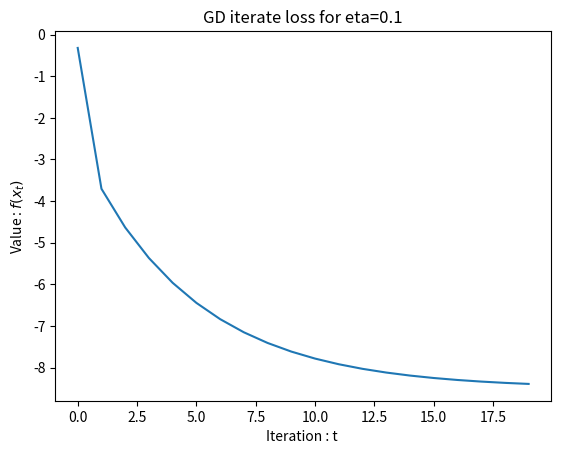
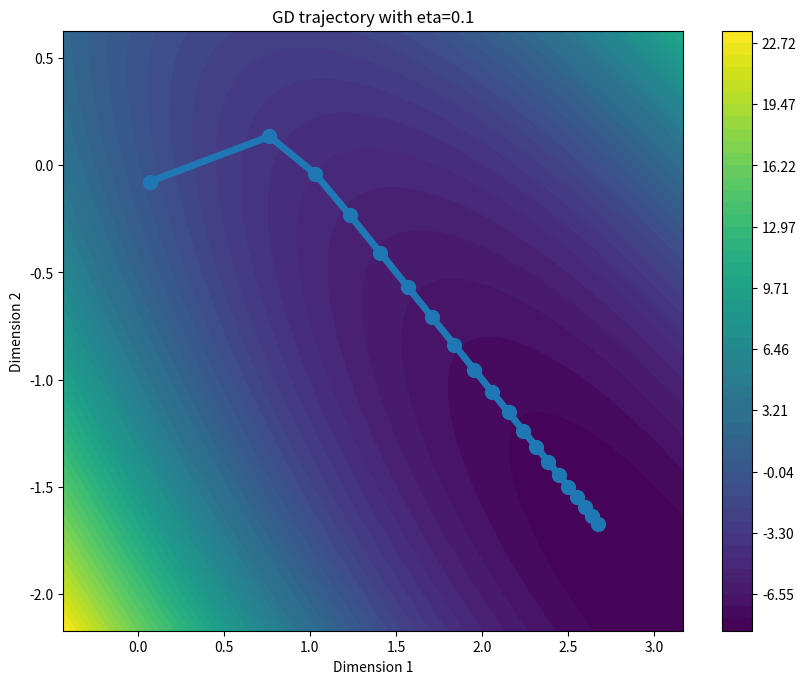
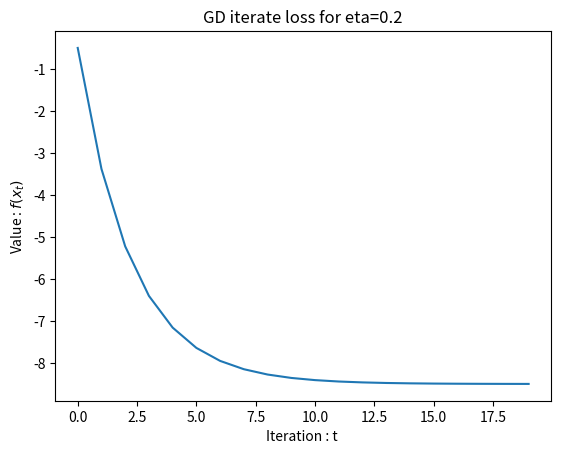
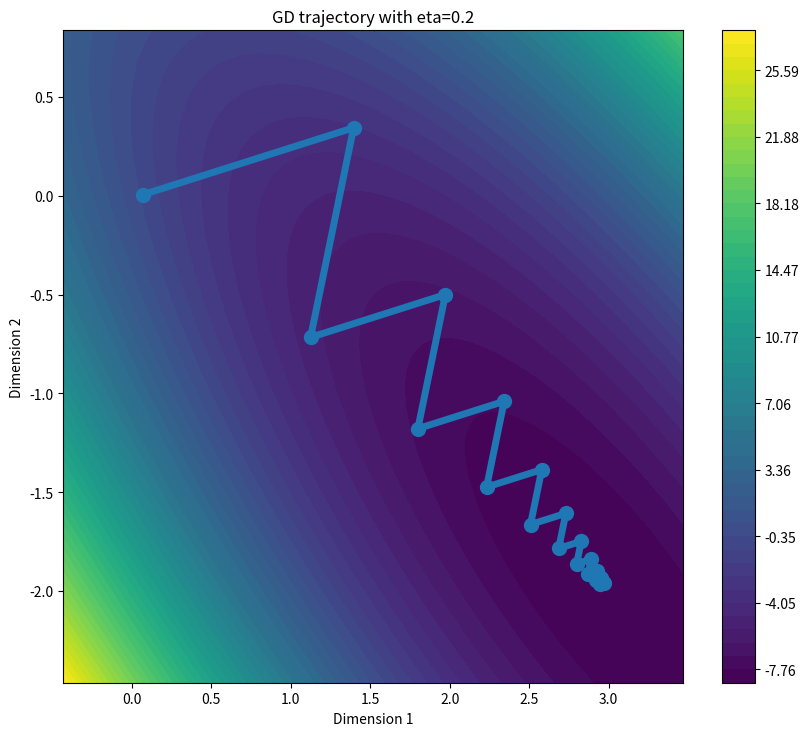
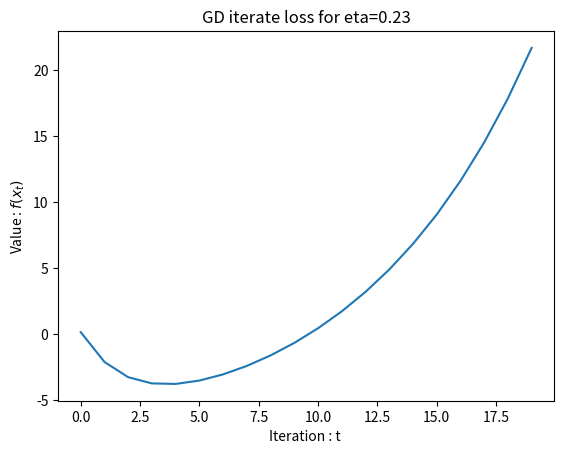
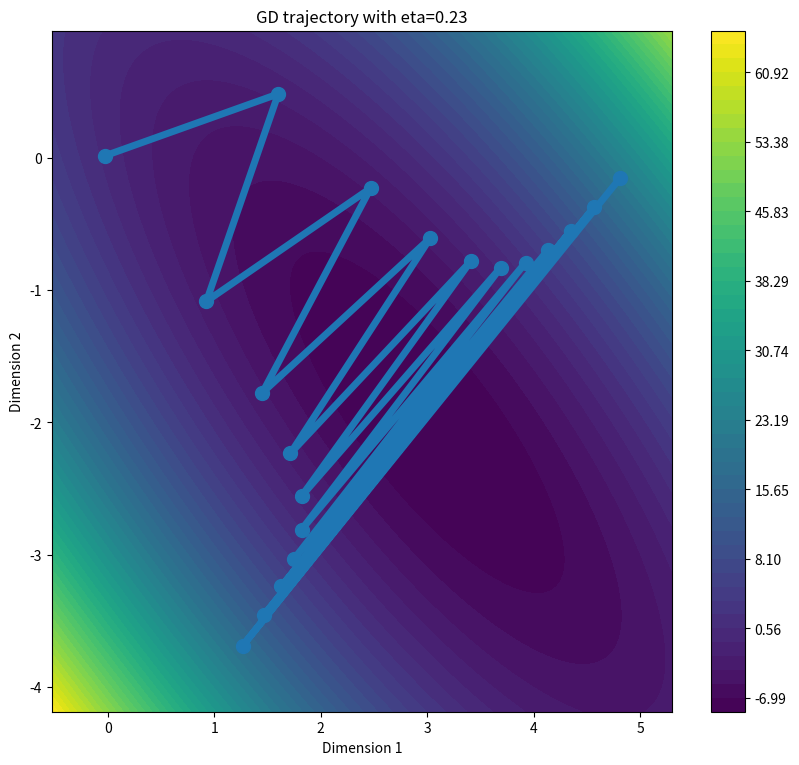
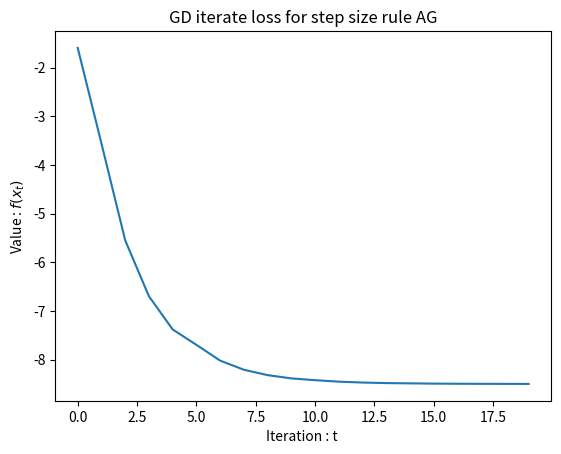
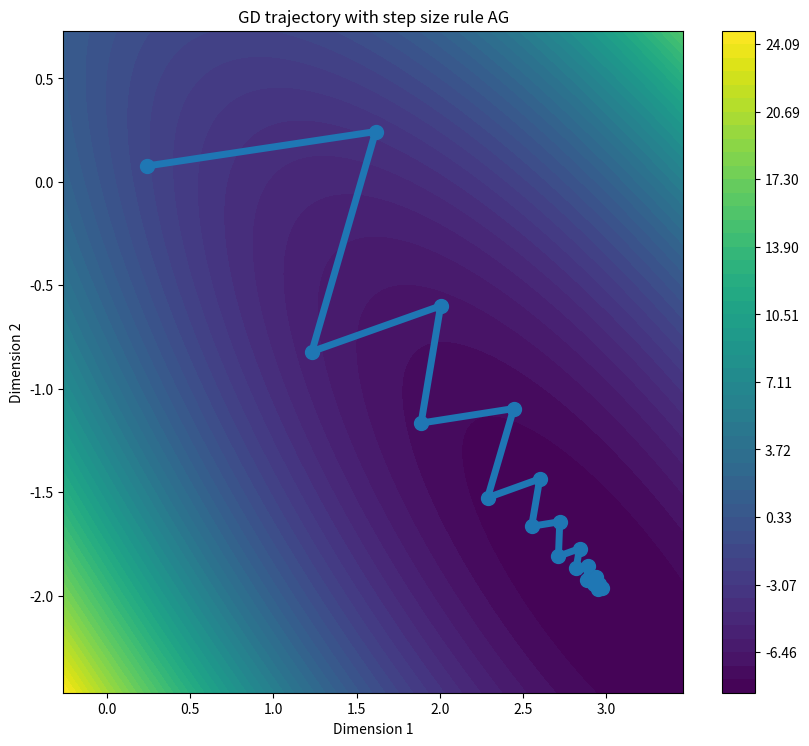
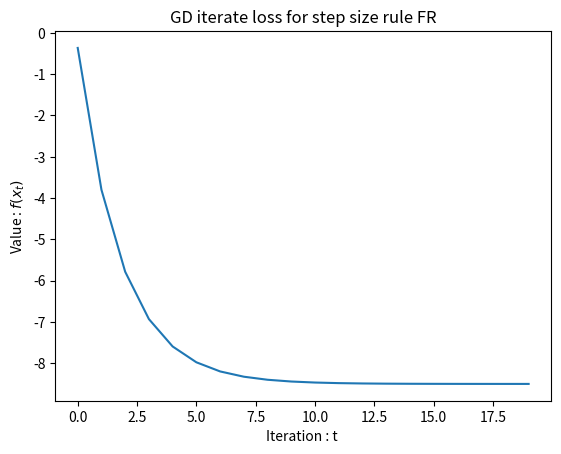
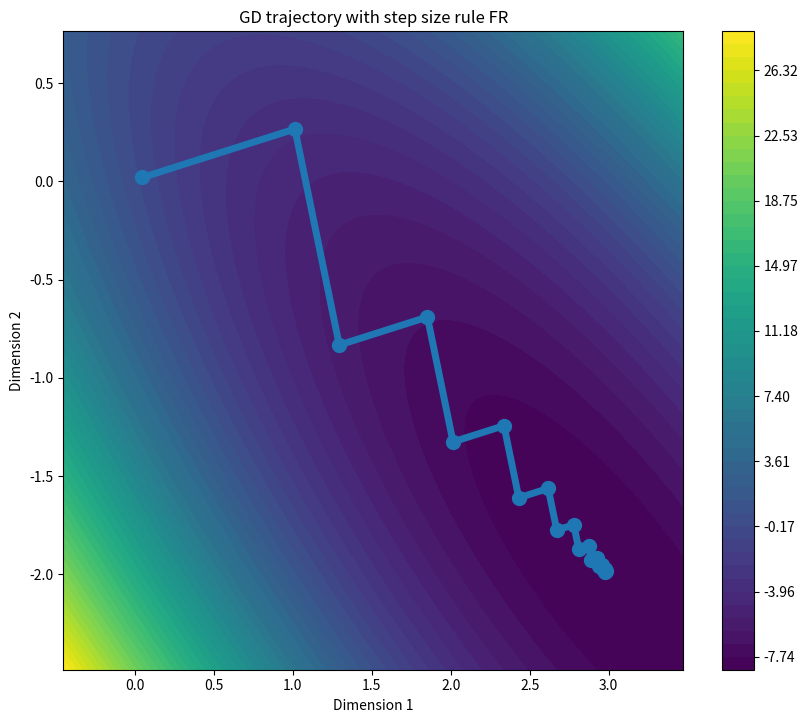
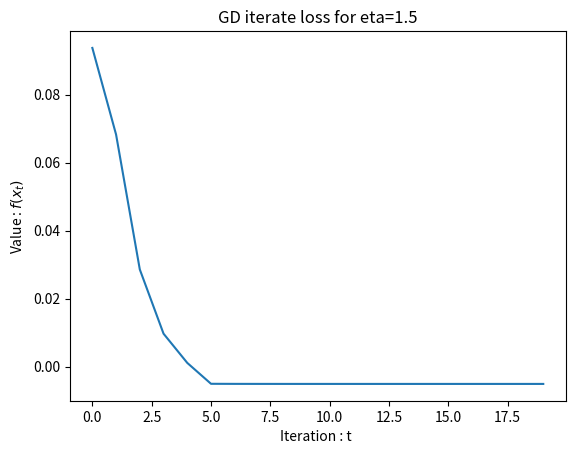
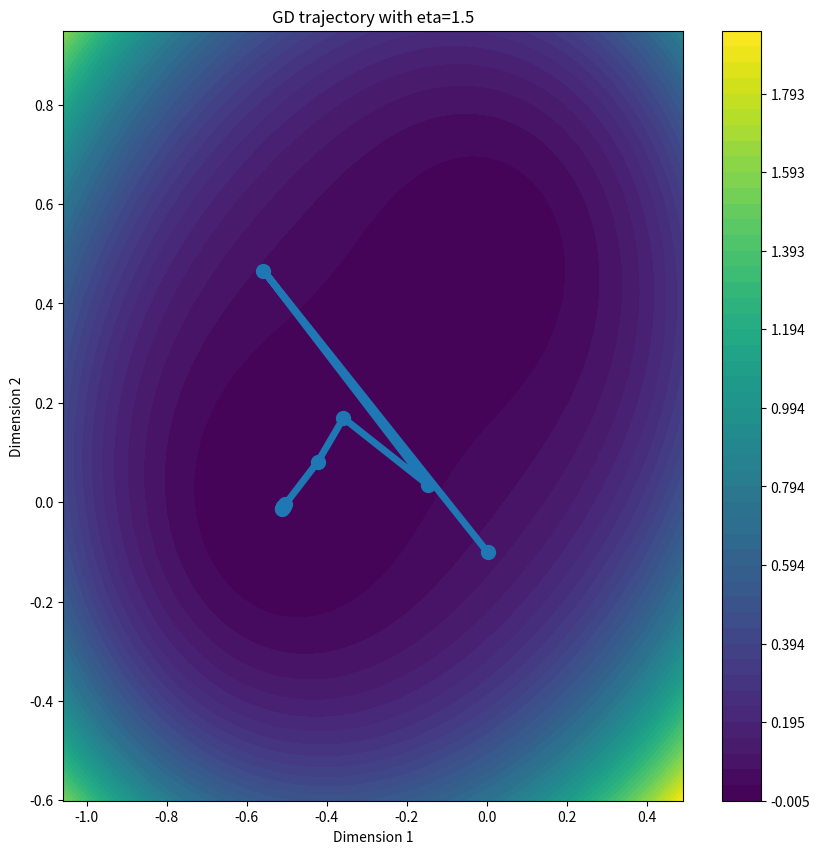
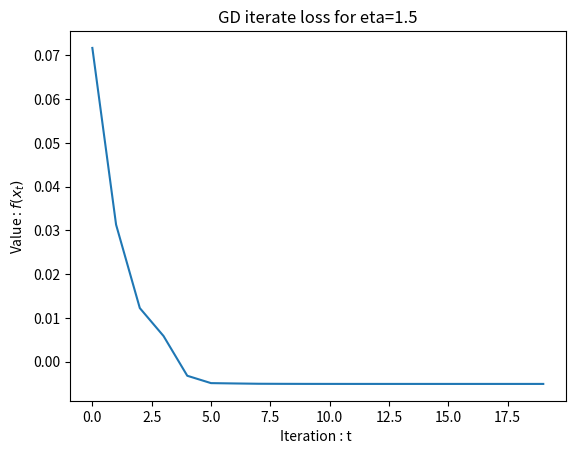
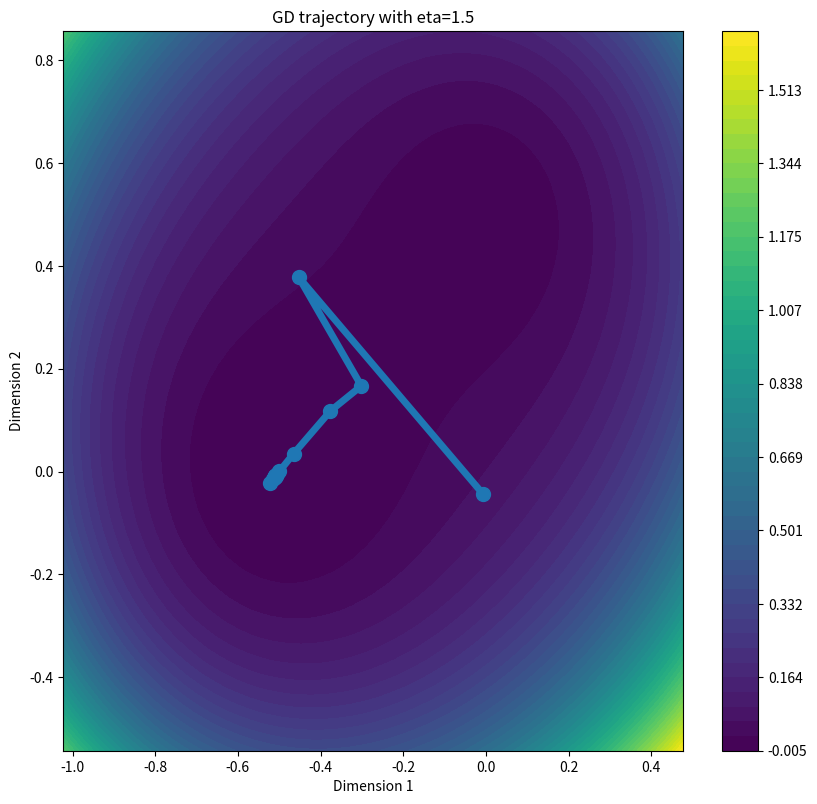
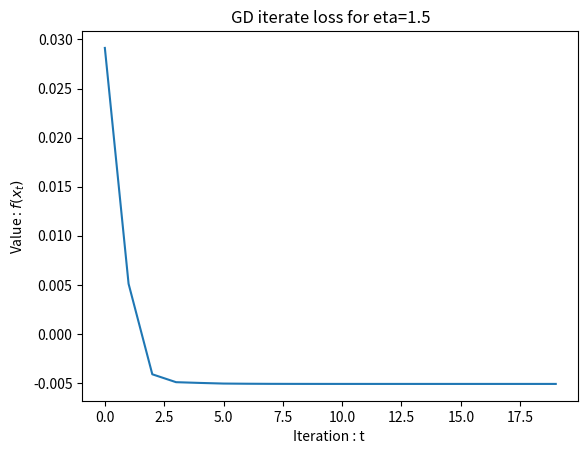
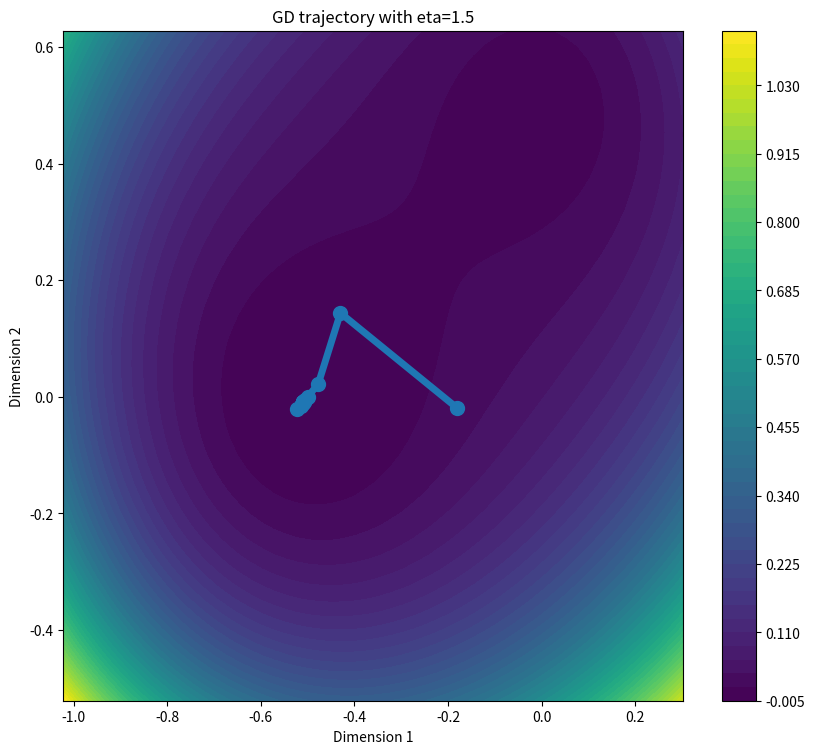

Generate these figures, in order, with matplotlib:
import numpy as np
import matplotlib.pyplot as plt


# Test function 1: Convex 2d- Quadratic
n_dim = 2
def get_value(x):
    """
    Arguments:
    x: 1 dimensional numpy array as input.
    
    Returns:
    f(x) : a scalar
    """
    A=np.array([[5.,4],[4.,5.]])
    b=np.array([7.,2.])
    return 0.5*np.dot(x, np.dot(A,x)) - np.dot(b,x)

def get_gradient(x):
    """
    Arguments:
    x: 1 dimensional numpy array as input.
    
    Returns:
    grad f(x) : numpy array with same 1-dimensional shape as input x
    """
    A=np.array([[5.,4],[4.,5.]])
    b=np.array([7.,2.])
    return np.dot(A,x) - b





# Question 1 part 1

def gradient_descent_update(x, eta=1.):
    """
    Arguments:
    x: 1 dimensional numpy array as input. Representing x_t
    eta: step size
    
    Returns:
    x_next: 1-dimensional numpy array with same shape as x. 
    Representing one Gradient descent step with constant step size eta.. 
    
    Notes:
    You are allowed ONLY ONE get_gradient call in this function.
    """
    grad = get_gradient(x)
    return x-eta*grad

def gradient_descent_update_AG(x, c=0.25, c_dash=0.5):
    """
    Arguments:
    x: 1 dimensional numpy array as input. Representing x_t
    c: optional parameter for specifying AG rules. (Upper bound line)
    c_dash: optional parameter for specifying AG rules. (Lower bound line)
    
    Returns:
    x_next: 1-dimensional numpy array with same shape as x. 
    Representing one Gradient descent step with step size given by AG conditions. 
    
    Notes:
    You are allowed ONLY ONE get_gradient calls in this function.
    """
    eta = 1.0
    eta_low = 0
    eta_high = 10000.0
    grad_val = get_gradient(x)
    while(True):
        a = get_value(x-eta*grad_val)
        U = get_value(x) - c*eta*(np.linalg.norm(grad_val)**2)
        L = get_value(x) - c_dash*eta*(np.linalg.norm(grad_val)**2)
        if(U>=a and a>=L):
            return (x-eta*grad_val)
        if(a<L):
            eta_low = eta
            eta = min(2*eta , (eta_low+eta_high)/2)
        if(a>U):
            eta_high = eta
            eta = (eta_low+eta_high)/2
def onedim_convexmin(grad_val , low,high , tol):
    if(high-low < tol):
        return (high+low)/2.0
    pt1 = (high+low)/2.0 - tol
    pt2 = (high+low)/2.0 + tol
    l1 = get_value(x - pt1*grad_val)
    l2 = get_value(x - pt2*grad_val)
    if(l1<l2):
        return onedim_convexmin(grad_val , low,pt1 , tol)
    else:
        return onedim_convexmin(grad_val ,pt2,high,tol)

def gradient_descent_update_FR(x, tol=1e-5):
    """
    Arguments:
    x : 1 dimensional numpy array as input. Representing x_t
    tol : tolerance parameter.
    
    Returns:
    x_next: 1-dimensional numpy array with same shape as x. 
    Representing next iterate of Gradient descent step with step size given by full relaxation. 
    You may stop when the line search optimisation problem is solved to a tolerance given by tol.
    
    Notes:
    You are allowed a FEW get_gradient calls in this function. But be careful not to go overboard.
    """
    grad_val = get_gradient(x)
    eta =  onedim_convexmin(grad_val, 0, 10000.0, tol)
    return (x-eta*grad_val)


    

# Plot / Utility functions

def plot_error_vs_iteration(f_vals, plt_title=None):
    # Plot the loss vs iteration number
    # Argument f_vals is (n)-shape numpy array
    
    plt.figure()

    if plt_title is None:
        plt.title('Function value vs Iteration')
    else:
        plt.title(plt_title)

    plt.xlabel('Iteration : t ')
    plt.ylabel('Value : $f(x_t)$')
    plt.plot(f_vals)


def plot_trajectory(x_list, x_axis=None, y_axis=None, plt_title=None):
    # Trajectory plot for the special case of 2-d functions
    # Generating contour maps of function
    
    # Argument x_list is n by 2 numpy array giving n iterates in 2d. 
    
    delta=0.025
    if x_axis is None:
        x_axis = np.arange(np.min(x_list[:,0])-0.5, np.max(x_list[:,0])+0.5 , delta)
    if y_axis is None:
        y_axis = np.arange(np.min(x_list[:,1])-0.5, np.max(x_list[:,1])+0.5 , delta)

    X, Y = np.meshgrid(x_axis, y_axis)

    Z = np.zeros(X.shape)

    for i in range(Z.shape[0]):
        for j in range(Z.shape[1]):
            input_vec = np.array([X[i,j],Y[i,j]])
            Z[i,j] = get_value(input_vec) 

    levels = np.linspace(Z.min(), Z.max(), 50)

    
    plt.figure(figsize=(10,10.*Z.shape[0]/Z.shape[1]))
    if plt_title is None:
        plt.title('Gradient Descent iterate trajectory')
    else:
        plt.title(plt_title)
        
    plt.xlabel('Dimension 1')
    plt.ylabel('Dimension 2')
    plt.contourf(X, Y, Z, levels=levels, cmap="viridis")
    plt.colorbar()
    # Plot the trajectory
    plt.plot(x_list[:,0],x_list[:,1], marker='o', markersize=10, lw=5)



    

# Question 1 part 2:

for eta in [0.1, 0.2, 0.23]:
    f_vals=[]
    x_list=[]
    x=np.zeros((n_dim))+np.random.randn(n_dim)*0.1

    f_vals = []
    for t in range(20):

        x_list.append(x)
        f_vals.append(get_value(x))
        x = gradient_descent_update(x=x, eta=eta)
    x_list = np.array(x_list)


    plot_error_vs_iteration(f_vals, plt_title='GD iterate loss for eta='+str(eta))

    if n_dim==2:
        plot_trajectory(x_list, plt_title='GD trajectory with eta='+str(eta))
    

# Question 1 part 3:
for stepsize_rule in ['AG','FR']:
    f_vals=[]
    x_list=[]
    x=np.zeros((n_dim))+np.random.randn(n_dim)*0.1

    f_vals = []
    for t in range(20):
        x_list.append(x)
        f_vals.append(get_value(x))
        if stepsize_rule=='AG':
            x = gradient_descent_update_AG(x=x)
        elif stepsize_rule=='FR':
            x = gradient_descent_update_FR(x=x)
            
    x_list = np.array(x_list)
    plot_error_vs_iteration(f_vals, plt_title='GD iterate loss for step size rule '+stepsize_rule)

    if n_dim==2:
        plot_trajectory(x_list, plt_title='GD trajectory with step size rule '+ stepsize_rule)
    

# Test function 2: Non-convex 2d- function with 2 local minima
n_dim=2
def get_value(x):
    """
    Arguments:
    x: 1 dimensional numpy array as input.
    
    Returns:
    f(x) : a scalar
    """
    p1=np.array([0,0.5])
    p2=np.array([-0.5,0])
    g=np.array([0.01,0.01])
    
    return (np.linalg.norm(x-p1)**2)*(np.linalg.norm(x-p2)**2)+ np.dot(g,x) 

def get_gradient(x):
    """
    Arguments:
    x: 1 dimensional numpy array as input.
    
    Returns:
    grad f(x) : numpy array with same 1-dimensional shape as input x
    """
    p1=np.array([0,0.5])
    p2=np.array([-0.5,0])
    g=np.array([0.01,0.01])

    term1= 2*(np.linalg.norm(x-p1)**2)*(x-p2)
    term2= 2*(np.linalg.norm(x-p2)**2)*(x-p1)    
    
    
    return term1+term2+g


# Question 1, part 4

for eta in [1.5, 1.5, 1.5]:
    f_vals=[]
    x_list=[]
    x=np.random.randn(n_dim)*0.1

    f_vals = []
    for t in range(20):
        x_list.append(x)
        f_vals.append(get_value(x))
        x = gradient_descent_update(x=x, eta=eta)
    x_list = np.array(x_list)


    plot_error_vs_iteration(f_vals, plt_title='GD iterate loss for eta='+str(eta))

    if n_dim==2:
        plot_trajectory(x_list, plt_title='GD trajectory with eta='+str(eta))
    

# Question 1 part 5:
for stepsize_rule in ['AG', 'FR']:
    f_vals=[]
    x_list=[]
    x=np.zeros((n_dim))+np.random.randn(n_dim)*0.1

    f_vals = []
    for t in range(20):

        x_list.append(x)
        f_vals.append(get_value(x))
        if stepsize_rule=='AG':
            x = gradient_descent_update_AG(x=x)
        elif stepsize_rule=='FR':
            x = gradient_descent_update_FR(x=x)
            
    x_list = np.array(x_list)


    plot_error_vs_iteration(f_vals, plt_title='GD iterate loss for step size rule '+stepsize_rule)

    if n_dim==2:
        plot_trajectory(x_list, plt_title='GD trajectory with step size rule '+ stepsize_rule)

#Question 2, part 1

def CG_update(x_t, d_t):
    
    """
    Arguments:
    x_t : 1 dimensional numpy array as input. Representing current iterate x_t
    d_t: represents the current direction of movement. (d_t)

    Returns:
    x_next: numpy array with same shape as x_t, representing x_{t+1}
    d_next: numpy array with same shape as d_t, representing d_{t+1}
    
    x_next corresponds to one Conjugate gradient descent step with step size given by full relaxation. 
    You may assume the function that you have oracle access to is a quadratic. But you don't know A or b. 
    You only have access to the oracles.
    
    You need to figure out how to get the required quantities like r_t, v^T A v using zeroth and first order 
    oracles.
    
    Notes:
    You are allowed at most three get_gradient calls in this function. 
    """
    b = -get_gradient(np.zeros(len(x_t)))
    temp = -get_gradient(d_t)
    r_t = -get_gradient(x_t)
    alpha_t = (np.dot(r_t,d_t))/(-np.dot(d_t,temp) + np.dot(d_t,b))
    r_nex = r_t + temp*alpha_t - alpha_t*b
    beta = np.dot(r_nex,r_nex)/(np.dot(r_t,r_t))
    d_nex = r_nex + beta*d_t
    x_nex = x_t + alpha_t*(d_t)
    return x_nex,d_nex
    

# Test function 1: Convex 2d- Quadratic
n_dim = 2
def get_value(x):
    """
    Arguments:
    x: 1 dimensional numpy array as input.
    
    Returns:
    f(x) : a scalar
    """
    A=np.array([[5.,4],[4.,5.]])
    b=np.array([7.,2.])
    return 0.5*np.dot(x, np.dot(A,x)) - np.dot(b,x)

def get_gradient(x):
    """
    Arguments:
    x: 1 dimensional numpy array as input.
    
    Returns:
    grad f(x) : numpy array with same 1-dimensional shape as input x
    """
    A=np.array([[5.,4],[4.,5.]])
    b=np.array([7.,2.])
    return np.dot(A,x) - b

# Question 2, part 2

f_vals=[]
x_list=[]

x=np.zeros((n_dim))+np.random.randn(n_dim)*0.1
d=-1*get_gradient(x)

f_vals = []
for t in range(3):
    x_list.append(x)
    f_vals.append(get_value(x))    
    x, d = CG_update(x, d)
x_list = np.array(x_list)

plot_error_vs_iteration(f_vals, plt_title='GD iterate loss for eta='+str(eta))

if n_dim==2:
    plot_trajectory(x_list, plt_title='GD trajectory with eta='+str(eta))





# Test function 3: Convex 100d- Quadratic
n_dim = 100
def get_value(x):
    """
    Arguments:
    x: 1 dimensional numpy array as input.
    
    Returns:
    f(x) : a scalar
    """
    A=np.diag(np.arange(1.,n_dim+1.,1.))
    b=np.arange(1,n_dim + 1., 1.)
    return 0.5*np.dot(x, np.dot(A,x)) - np.dot(b,x)

def get_gradient(x):
    """
    Arguments:
    x: 1 dimensional numpy array as input.
    
    Returns:
    grad f(x) : numpy array with same 1-dimensional shape as input x
    """
    A=np.diag(np.arange(1.,n_dim+1.,1.))
    b=np.arange(1,n_dim + 1., 1.)
    return np.dot(A,x) - b

# Question 2, part 3

f_vals_GD=[]
x=np.random.randn(n_dim)*0.1
temp = x
for t in range(20):
    f_vals_GD.append(get_value(x))
    x = gradient_descent_update_FR(x=x)

f_vals_CGD=[]
x=temp
d=-1*get_gradient(x)
for t in range(20):
    f_vals_CGD.append(get_value(x))
    x, d = CG_update(x,d)

    
plt.plot(range(20),f_vals_GD, 'b-', range(20), f_vals_CGD, 'r-')